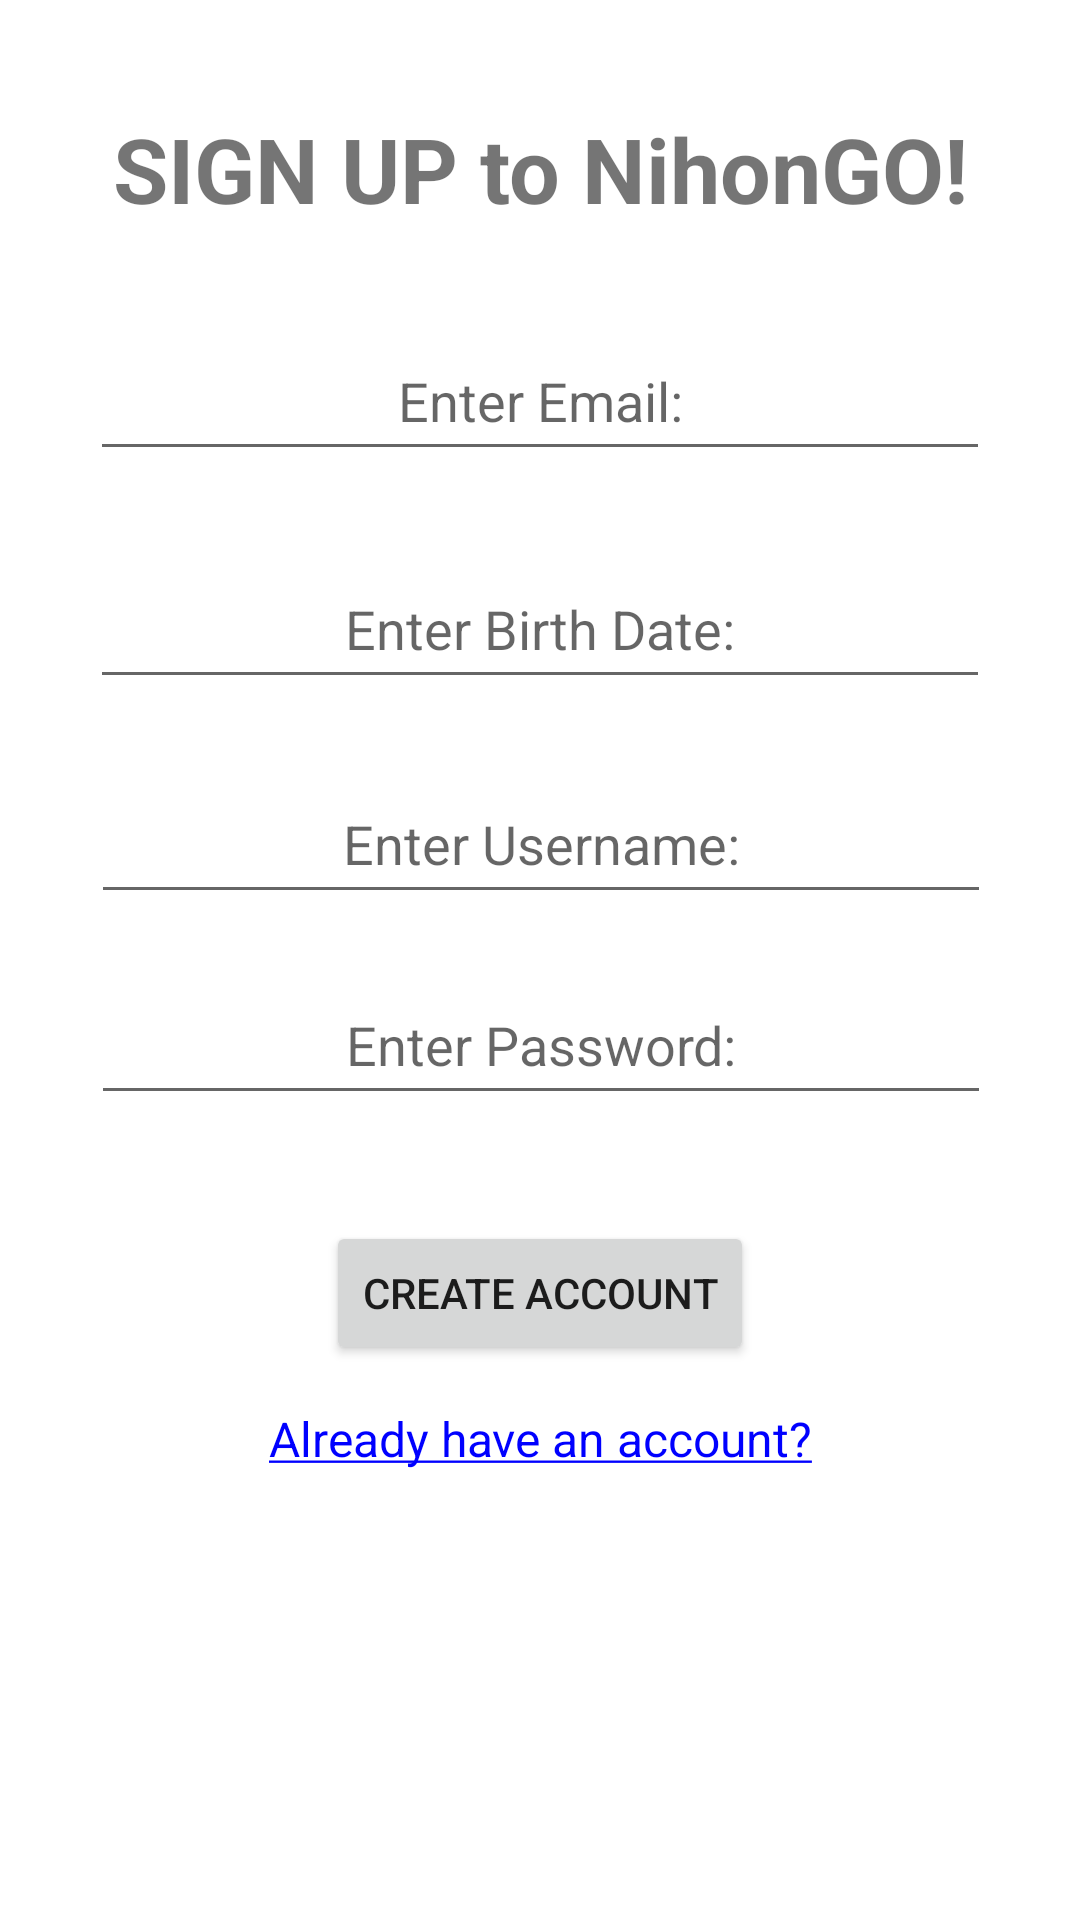

Here is an Android app screen rendered from its layout file. Give the layout XML and the strings, colors and styles it references.
<!-- AndroidManifest.xml: application theme AppTheme -->
<!-- res/layout/activity_signup.xml -->
<?xml version="1.0" encoding="utf-8"?>
<androidx.constraintlayout.widget.ConstraintLayout xmlns:android="http://schemas.android.com/apk/res/android"
    xmlns:app="http://schemas.android.com/apk/res-auto"
    xmlns:tools="http://schemas.android.com/tools"
    android:layout_width="match_parent"
    android:layout_height="match_parent"
    tools:context=".signup">

    <TextView
        android:id="@+id/signup"
        android:layout_width="wrap_content"
        android:layout_height="wrap_content"
        android:text="@string/signup"
        android:textSize="30sp"
        android:textStyle="bold"
        app:layout_constraintBottom_toBottomOf="parent"
        app:layout_constraintEnd_toEndOf="parent"
        app:layout_constraintStart_toStartOf="parent"
        app:layout_constraintTop_toTopOf="parent"
        app:layout_constraintVertical_bias="0.060000002" />

    <EditText
        android:id="@+id/emailInput"
        android:layout_width="300dp"
        android:layout_height="50dp"
        android:ems="10"
        android:hint="@string/emailInput"
        android:inputType="textEmailAddress"
        android:textAlignment="center"
        app:layout_constraintBottom_toBottomOf="parent"
        app:layout_constraintEnd_toEndOf="parent"
        app:layout_constraintStart_toStartOf="parent"
        app:layout_constraintTop_toBottomOf="@+id/signup"
        app:layout_constraintVertical_bias="0.060000002" />

    <EditText
        android:id="@+id/birthdateInput"
        android:layout_width="300dp"
        android:layout_height="50dp"
        android:ems="10"
        android:hint="@string/birthdateInput"
        android:inputType="date"
        android:textAlignment="center"
        app:layout_constraintBottom_toBottomOf="parent"
        app:layout_constraintEnd_toEndOf="parent"
        app:layout_constraintStart_toStartOf="parent"
        app:layout_constraintTop_toBottomOf="@+id/emailInput"
        app:layout_constraintVertical_bias="0.060000002" />

    <EditText
        android:id="@+id/passwordInputSU"
        android:layout_width="300dp"
        android:layout_height="50dp"
        android:ems="10"
        android:hint="@string/passwordInputSU"
        android:inputType="textPassword"
        android:textAlignment="center"
        app:layout_constraintBottom_toBottomOf="parent"
        app:layout_constraintEnd_toEndOf="parent"
        app:layout_constraintHorizontal_bias="0.504"
        app:layout_constraintStart_toStartOf="parent"
        app:layout_constraintTop_toBottomOf="@+id/usernameInputSU"
        app:layout_constraintVertical_bias="0.060000002" />

    <EditText
        android:id="@+id/usernameInputSU"
        android:layout_width="300dp"
        android:layout_height="50dp"
        android:ems="10"
        android:hint="@string/usernameInputSU"
        android:inputType="text"
        android:textAlignment="center"
        app:layout_constraintBottom_toBottomOf="parent"
        app:layout_constraintEnd_toEndOf="parent"
        app:layout_constraintHorizontal_bias="0.504"
        app:layout_constraintStart_toStartOf="parent"
        app:layout_constraintTop_toBottomOf="@+id/birthdateInput"
        app:layout_constraintVertical_bias="0.061" />

    <Button
        android:id="@+id/btnCreateAcc"
        android:layout_width="wrap_content"
        android:layout_height="wrap_content"
        android:text="@string/btnCreateAcc"
        app:layout_constraintBottom_toBottomOf="parent"
        app:layout_constraintEnd_toEndOf="parent"
        app:layout_constraintStart_toStartOf="parent"
        app:layout_constraintTop_toBottomOf="@+id/passwordInputSU"
        app:layout_constraintVertical_bias="0.16000003" />

    <TextView
        android:id="@+id/linkLogin"
        android:layout_width="187dp"
        android:layout_height="49dp"
        android:clickable="true"
        android:text="@string/linkLogin"
        android:textAlignment="center"
        android:textColor="#0000FF"
        android:textSize="16sp"
        app:layout_constraintBottom_toBottomOf="parent"
        app:layout_constraintEnd_toEndOf="parent"
        app:layout_constraintStart_toStartOf="parent"
        app:layout_constraintTop_toBottomOf="@+id/btnCreateAcc"
        app:layout_constraintVertical_bias="0.100000024" />

</androidx.constraintlayout.widget.ConstraintLayout>
<!-- resources referenced by this layout -->
<resources>
  <string name="birthdateInput">Enter Birth Date: </string>
  <string name="btnCreateAcc">CREATE ACCOUNT</string>
  <string name="emailInput">Enter Email: </string>
  <string name="linkLogin"><u>Already have an account?</u></string>
  <string name="passwordInputSU">Enter Password: </string>
  <string name="signup">SIGN UP to NihonGO!</string>
  <string name="usernameInputSU">Enter Username: </string>
  <style name="AppTheme" parent="Theme.MaterialComponents.DayNight.DarkActionBar">
          
      </style>
</resources>
